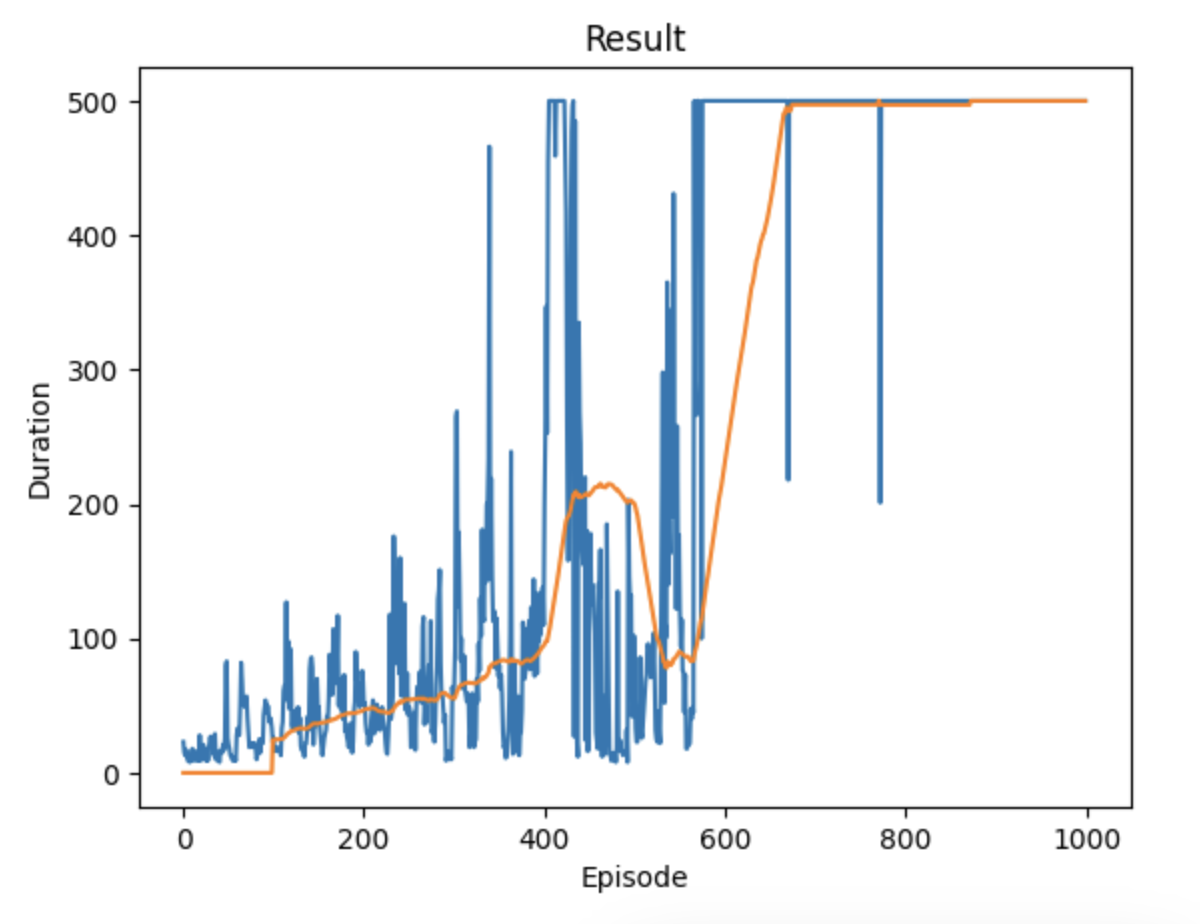

Source data for this figure (header and first rows):
23, 1692849619.435615, 1692849619.492694
15, 1692849620, 1692849620
13, 1692849620, 1692849620
17, 1692849620, 1692849620
12, 1692849620, 1692849620
9, 1692849620, 1692849620
9, 1692849620, 1692849620
8, 1692849621, 1692849621
9, 1692849621, 1692849621
15, 1692849621, 1692849621
18, 1692849621, 1692849621
9, 1692849621, 1692849621
11, 1692849621, 1692849621
12, 1692849621, 1692849622
16, 1692849622, 1692849622
9, 1692849622, 1692849622
10, 1692849622, 1692849622
9, 1692849622, 1692849622
28, 1692849622, 1692849622
9, 1692849623, 1692849623
10, 1692849623, 1692849623
18, 1692849623, 1692849623
21, 1692849623, 1692849623
19, 1692849623, 1692849623
11, 1692849624, 1692849624
9, 1692849624, 1692849624
17, 1692849624, 1692849624
9, 1692849624, 1692849624
16, 1692849624, 1692849624
23, 1692849624, 1692849625
27, 1692849625, 1692849625
22, 1692849625, 1692849625
27, 1692849625, 1692849625
25, 1692849626, 1692849626
13, 1692849626, 1692849626
29, 1692849626, 1692849626
10, 1692849626, 1692849626
16, 1692849627, 1692849627
9, 1692849627, 1692849627
11, 1692849627, 1692849627
8, 1692849627, 1692849627
15, 1692849627, 1692849627
17, 1692849627, 1692849628
15, 1692849628, 1692849628
21, 1692849628, 1692849628
17, 1692849628, 1692849628
26, 1692849628, 1692849628
80, 1692849629, 1692849629
83, 1692849629, 1692849629
26, 1692849630, 1692849630
21, 1692849630, 1692849630
18, 1692849630, 1692849630
13, 1692849630, 1692849630
13, 1692849630, 1692849630
10, 1692849630, 1692849630
9, 1692849631, 1692849631
9, 1692849631, 1692849631
11, 1692849631, 1692849631
9, 1692849631, 1692849631
28, 1692849631, 1692849632
33, 1692849632, 1692849632
... 939 more rows
